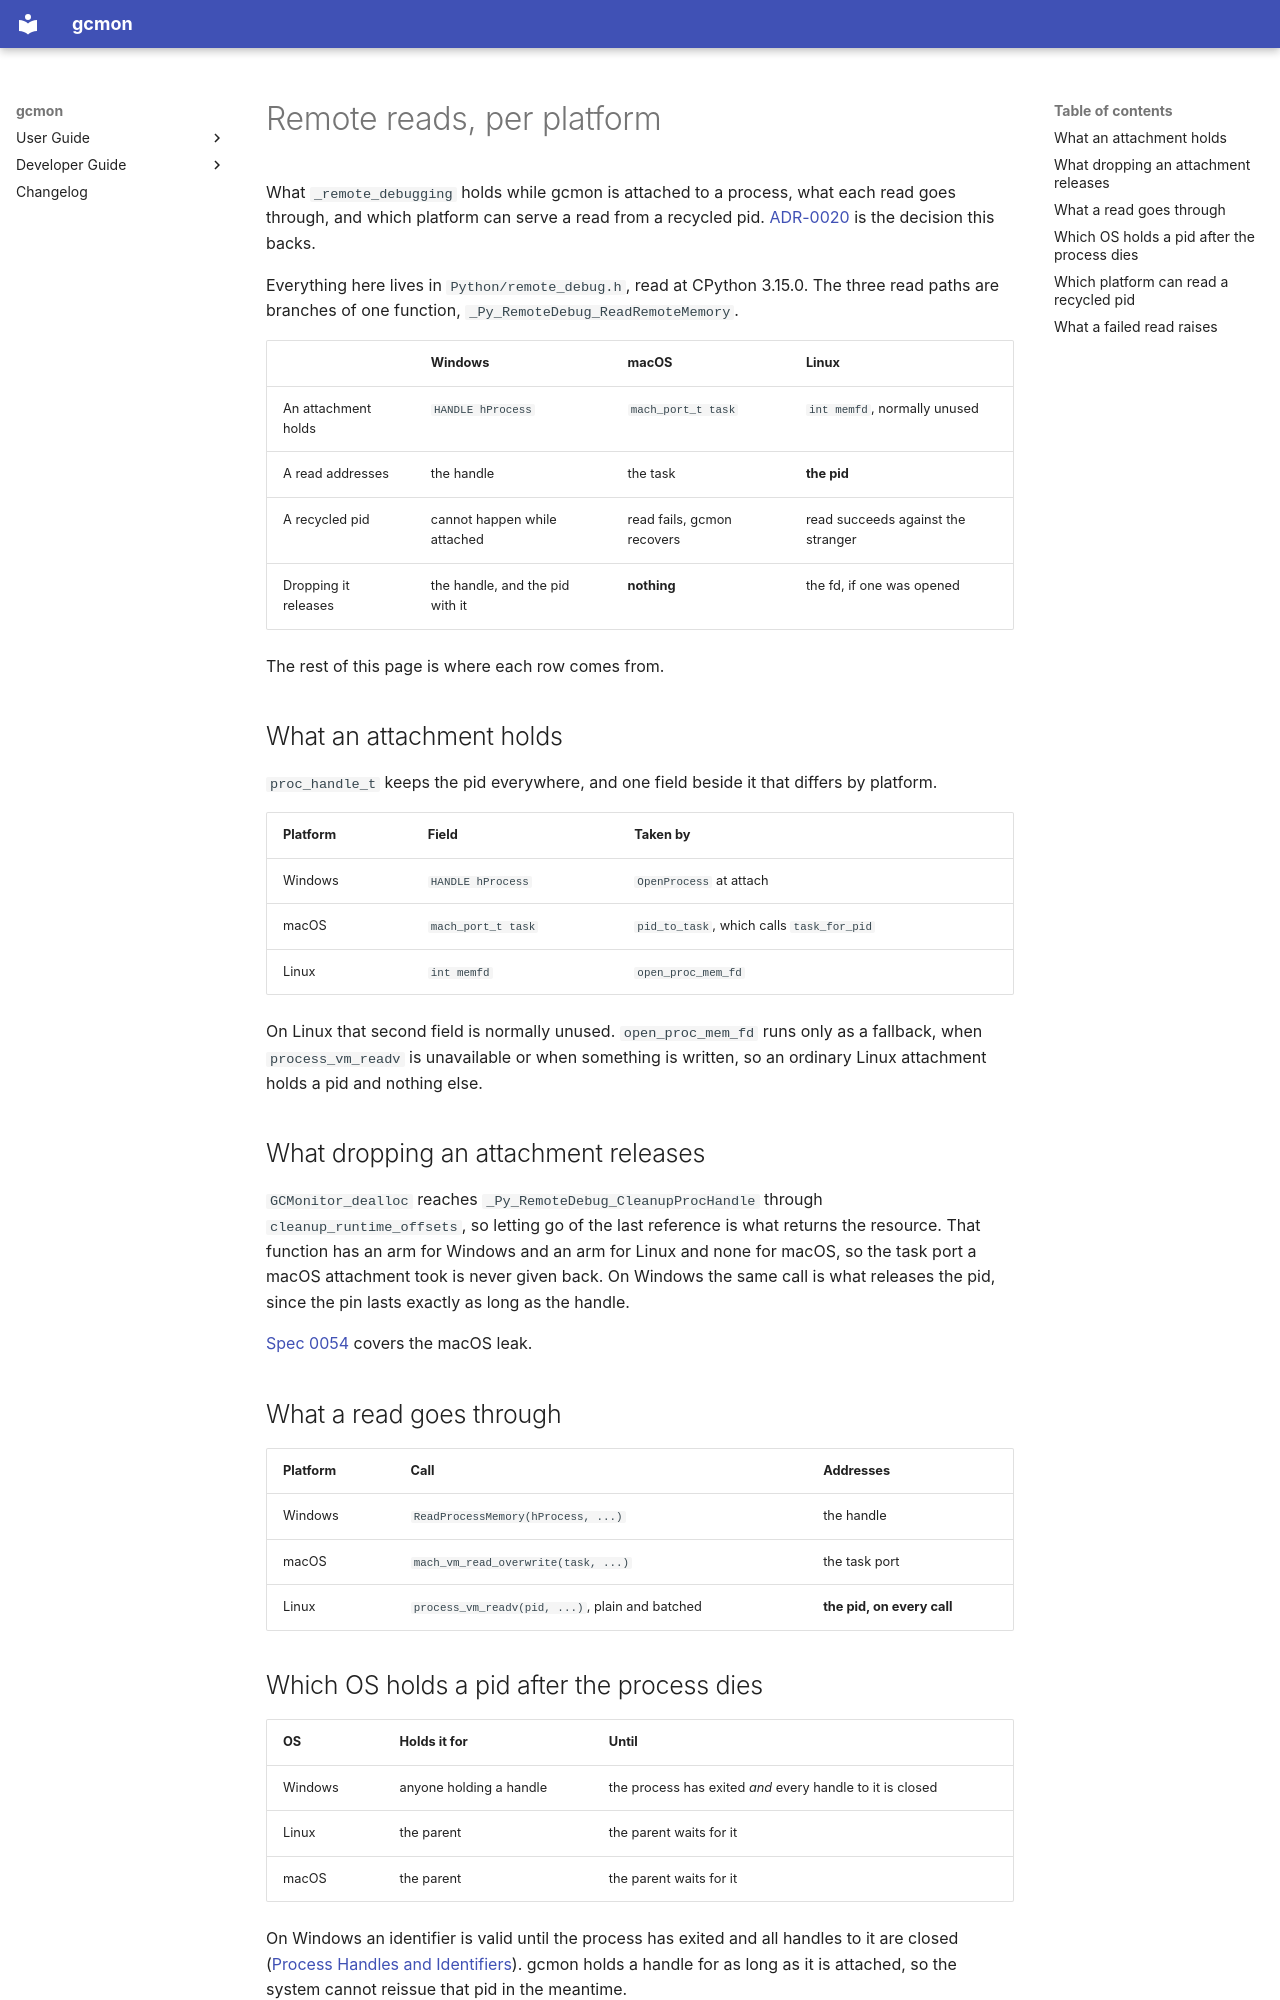

repository: sergey-miryanov/gcmon · page: internals/remote-reads/index.html · generator: mkdocs

# Remote reads, per platform

What `_remote_debugging` holds while gcmon is attached to a process, what each
read goes through, and which platform can serve a read from a recycled pid.
[ADR-0020](../adr/0020-attach-to-a-process-once.md) is the decision this
backs.

Everything here lives in `Python/remote_debug.h`, read at CPython 3.15.0. The
three read paths are branches of one function,
`_Py_RemoteDebug_ReadRemoteMemory`.

| | Windows | macOS | Linux |
|---|---|---|---|
| An attachment holds | `HANDLE hProcess` | `mach_port_t task` | `int memfd`, normally unused |
| A read addresses | the handle | the task | **the pid** |
| A recycled pid | cannot happen while attached | read fails, gcmon recovers | read succeeds against the stranger |
| Dropping it releases | the handle, and the pid with it | **nothing** | the fd, if one was opened |

The rest of this page is where each row comes from.

## What an attachment holds

`proc_handle_t` keeps the pid everywhere, and one field beside it that differs
by platform.

| Platform | Field | Taken by |
|---|---|---|
| Windows | `HANDLE hProcess` | `OpenProcess` at attach |
| macOS | `mach_port_t task` | `pid_to_task`, which calls `task_for_pid` |
| Linux | `int memfd` | `open_proc_mem_fd` |

On Linux that second field is normally unused. `open_proc_mem_fd` runs only as
a fallback, when `process_vm_readv` is unavailable or when something is
written, so an ordinary Linux attachment holds a pid and nothing else.

## What dropping an attachment releases

`GCMonitor_dealloc` reaches `_Py_RemoteDebug_CleanupProcHandle` through
`cleanup_runtime_offsets`, so letting go of the last reference is what returns
the resource. That function has an arm for Windows and an arm for Linux and
none for macOS, so the task port a macOS attachment took is never given back.
On Windows the same call is what releases the pid, since the pin lasts exactly
as long as the handle.

[Spec 0054](../../specs/0054-macos-attachment-leaks-a-mach-task-port.md)
covers the macOS leak.

## What a read goes through

| Platform | Call | Addresses |
|---|---|---|
| Windows | `ReadProcessMemory(hProcess, ...)` | the handle |
| macOS | `mach_vm_read_overwrite(task, ...)` | the task port |
| Linux | `process_vm_readv(pid, ...)`, plain and batched | **the pid, on every call** |
